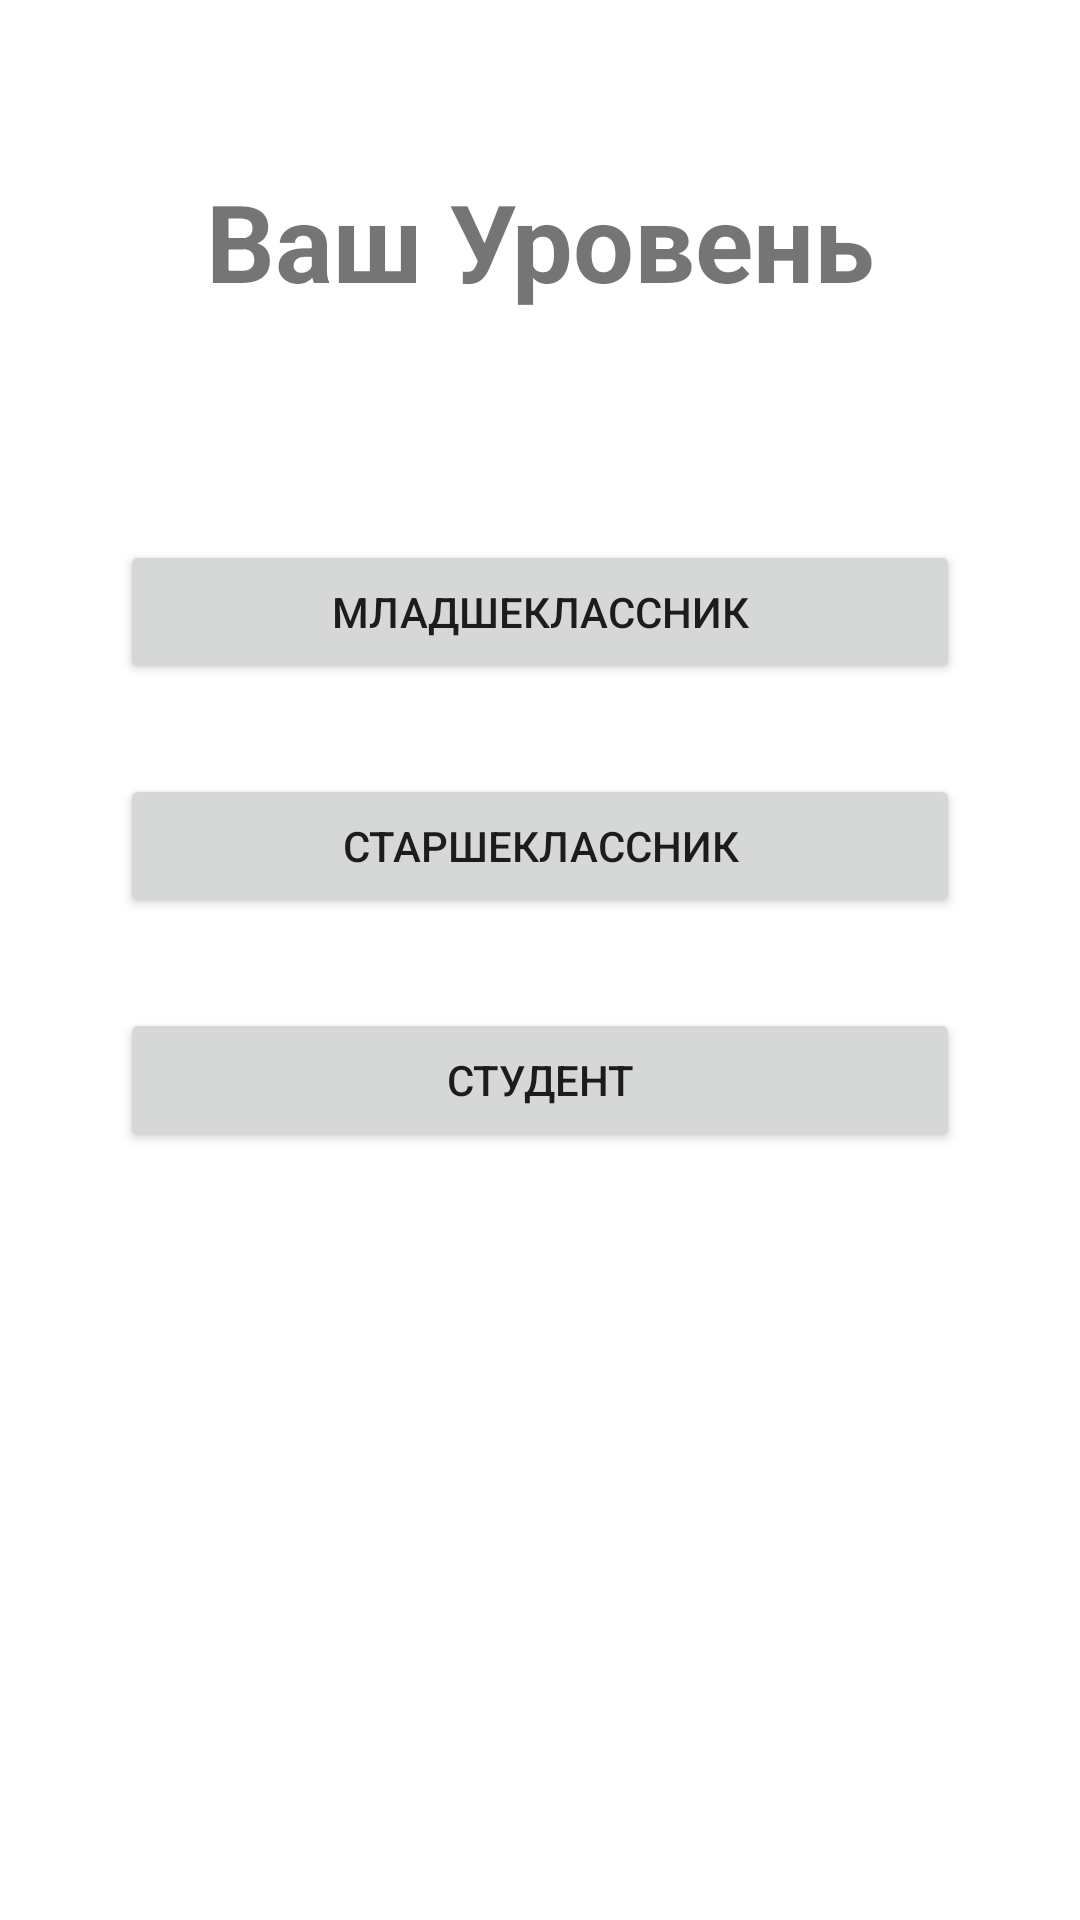

Write the Android layout XML for this screen, with the resource values it uses.
<!-- AndroidManifest.xml: application theme Theme.BrainApp -->
<!-- res/layout/activity_main.xml -->
<?xml version="1.0" encoding="utf-8"?>
<androidx.constraintlayout.widget.ConstraintLayout xmlns:android="http://schemas.android.com/apk/res/android"
    xmlns:app="http://schemas.android.com/apk/res-auto"
    xmlns:tools="http://schemas.android.com/tools"
    android:layout_width="match_parent"
    android:layout_height="match_parent"
    tools:context=".view.MainActivity">


    <TextView
        android:id="@+id/textview_level"
        android:layout_width="0dp"
        android:layout_height="wrap_content"
        android:gravity="center"
        android:textSize="36sp"
        android:textStyle="bold"
        app:layout_constraintBottom_toTopOf="@+id/guideline2"
        app:layout_constraintEnd_toEndOf="parent"
        app:layout_constraintStart_toStartOf="parent"
        app:layout_constraintTop_toTopOf="parent"
        android:text="@string/your_level"
        />
    <androidx.constraintlayout.widget.Guideline
        android:id="@+id/guideline2"
        android:layout_width="match_parent"
        android:layout_height="wrap_content"
        android:orientation="horizontal"
        app:layout_constraintGuide_percent="0.25" />

    <LinearLayout
        android:id="@+id/linearLayout"
        android:layout_width="match_parent"
        android:layout_height="0dp"
        android:orientation="vertical"
        app:layout_constraintBottom_toBottomOf="parent"

        app:layout_constraintTop_toTopOf="@+id/guideline2">

        <Button
            android:id="@+id/btn_low_level"
            android:layout_width="match_parent"
            android:layout_height="wrap_content"
            android:layout_marginTop="20dp"
            android:layout_marginBottom="10dp"
            android:layout_marginStart="40dp"
            android:layout_marginEnd="40dp"
            android:text="@string/low_level" />

        <Button
            android:id="@+id/btn_middle_level"
            android:layout_width="match_parent"
            android:layout_height="wrap_content"
            android:layout_marginTop="20dp"
            android:layout_marginBottom="10dp"
            android:layout_marginStart="40dp"
            android:layout_marginEnd="40dp"
            android:text="@string/middle_level" />

        <Button
            android:id="@+id/btn_high_level"
            android:layout_width="match_parent"
            android:layout_height="wrap_content"
            android:layout_marginTop="20dp"
            android:layout_marginBottom="10dp"
            android:layout_marginStart="40dp"
            android:layout_marginEnd="40dp"
            android:text="@string/high_level" />
    </LinearLayout>


</androidx.constraintlayout.widget.ConstraintLayout>
<!-- resources referenced by this layout -->
<resources>
  <string name="high_level">Студент</string>
  <string name="low_level">Младшеклассник</string>
  <string name="middle_level">Старшеклассник</string>
  <string name="your_level">Ваш Уровень</string>
  <style name="Theme.BrainApp" parent="Theme.MaterialComponents.DayNight.DarkActionBar">
          
          <item name="colorPrimary">@color/purple_500</item>
          <item name="colorPrimaryVariant">@color/purple_700</item>
          <item name="colorOnPrimary">@color/white</item>
          
          <item name="colorSecondary">@color/teal_200</item>
          <item name="colorSecondaryVariant">@color/teal_700</item>
          <item name="colorOnSecondary">@color/black</item>
          
          <item name="android:statusBarColor" tools:targetApi="l">?attr/colorPrimaryVariant</item>
          
      </style>
  <color name="purple_500">#FFB74D</color>
  <color name="purple_700">#FFB74D</color>
  <color name="white">#FFFFFFFF</color>
  <color name="teal_200">#FF03DAC5</color>
  <color name="teal_700">#FF018786</color>
  <color name="black">#FF000000</color>
</resources>
